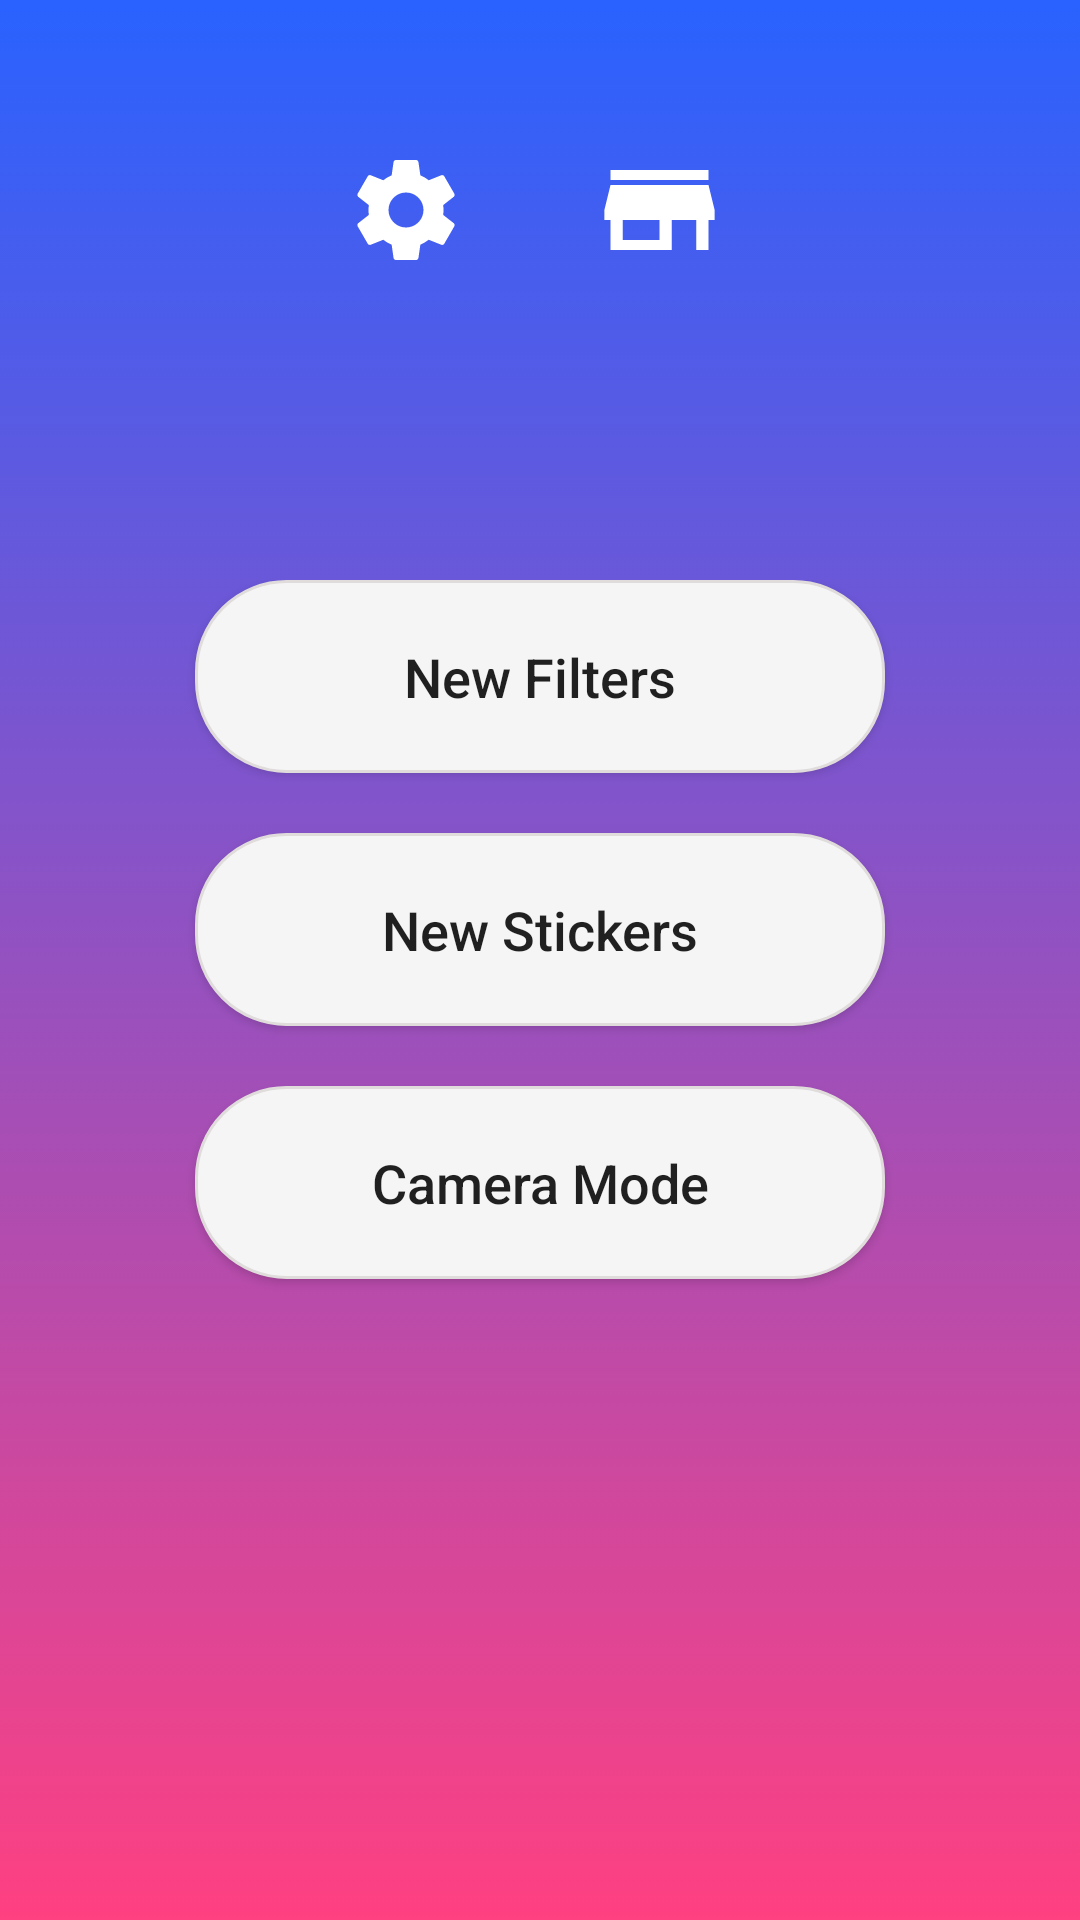

Layout XML and referenced resources for this Android screen:
<!-- AndroidManifest.xml: application theme AppTheme -->
<!-- res/layout/featured.xml -->
<?xml version="1.0" encoding="utf-8"?>
<RelativeLayout xmlns:android="http://schemas.android.com/apk/res/android"
    android:orientation="vertical" android:layout_width="match_parent"
    android:layout_height="match_parent"
    android:background="@drawable/gradient_backgroud">

    <LinearLayout
        android:layout_width="match_parent"
        android:layout_height="wrap_content"
        android:gravity="center"
        android:layout_marginTop="50dp">

        <ImageView
            android:layout_width="wrap_content"
            android:layout_height="wrap_content"
            android:src="@drawable/ic_settings_big_icon"
            android:onClick=""
            style="@style/landing_page_icon_btn"/>

        <ImageView
            android:layout_width="wrap_content"
            android:layout_height="wrap_content"
            android:src="@drawable/ic_store_big_icon_24dp"
            android:onClick=""
            style="@style/landing_page_icon_btn"/>

    </LinearLayout>

    <RelativeLayout
        android:layout_width="wrap_content"
        android:layout_height="wrap_content"
        android:layout_centerInParent="true">

        <LinearLayout
            android:layout_width="match_parent"
            android:layout_height="wrap_content"
            android:orientation="vertical"
            android:gravity="center">

            <Button
                android:layout_width="wrap_content"
                android:layout_height="wrap_content"
                android:text="New Filters"
                style="@style/rounded_btn_big_gray"
                android:onClick="openNewFiltersPage"
                />

            <Button
                android:layout_width="wrap_content"
                android:layout_height="wrap_content"
                android:text="New Stickers"
                style="@style/rounded_btn_big_gray"
                />

            <Button
                android:layout_width="wrap_content"
                android:layout_height="wrap_content"
                android:text="Camera Mode"
                style="@style/rounded_btn_big_gray"
                />

        </LinearLayout>

    </RelativeLayout>


</RelativeLayout>
<!-- resources referenced by this layout -->
<resources>
  <!-- drawable gradient_backgroud (drawable) -->
  <?xml version="1.0" encoding="utf-8"?>
  <selector xmlns:android="http://schemas.android.com/apk/res/android">
      <item>
          <shape>
              <gradient android:angle="90"
                  android:startColor="@color/colorAccent"
                  android:endColor="@color/colorPrimaryDark"
                  android:type="linear"/>
          </shape>
      </item>
  </selector>
  <!-- drawable ic_settings_big_icon (drawable) -->
  <vector android:height="40dp" android:viewportHeight="24.0"
      android:viewportWidth="24.0" android:width="40dp" xmlns:android="http://schemas.android.com/apk/res/android">
      <path android:fillColor="#ffffff" android:pathData="M19.43,12.98c0.04,-0.32 0.07,-0.64 0.07,-0.98s-0.03,-0.66 -0.07,-0.98l2.11,-1.65c0.19,-0.15 0.24,-0.42 0.12,-0.64l-2,-3.46c-0.12,-0.22 -0.39,-0.3 -0.61,-0.22l-2.49,1c-0.52,-0.4 -1.08,-0.73 -1.69,-0.98l-0.38,-2.65C14.46,2.18 14.25,2 14,2h-4c-0.25,0 -0.46,0.18 -0.49,0.42l-0.38,2.65c-0.61,0.25 -1.17,0.59 -1.69,0.98l-2.49,-1c-0.23,-0.09 -0.49,0 -0.61,0.22l-2,3.46c-0.13,0.22 -0.07,0.49 0.12,0.64l2.11,1.65c-0.04,0.32 -0.07,0.65 -0.07,0.98s0.03,0.66 0.07,0.98l-2.11,1.65c-0.19,0.15 -0.24,0.42 -0.12,0.64l2,3.46c0.12,0.22 0.39,0.3 0.61,0.22l2.49,-1c0.52,0.4 1.08,0.73 1.69,0.98l0.38,2.65c0.03,0.24 0.24,0.42 0.49,0.42h4c0.25,0 0.46,-0.18 0.49,-0.42l0.38,-2.65c0.61,-0.25 1.17,-0.59 1.69,-0.98l2.49,1c0.23,0.09 0.49,0 0.61,-0.22l2,-3.46c0.12,-0.22 0.07,-0.49 -0.12,-0.64l-2.11,-1.65zM12,15.5c-1.93,0 -3.5,-1.57 -3.5,-3.5s1.57,-3.5 3.5,-3.5 3.5,1.57 3.5,3.5 -1.57,3.5 -3.5,3.5z"/>
  </vector>
  <!-- drawable ic_store_big_icon_24dp (drawable) -->
  <vector android:height="40dp" android:viewportHeight="24.0"
      android:viewportWidth="24.0" android:width="49dp" xmlns:android="http://schemas.android.com/apk/res/android">
      <path android:fillColor="#ffffff" android:pathData="M20,4L4,4v2h16L20,4zM21,14v-2l-1,-5L4,7l-1,5v2h1v6h10v-6h4v6h2v-6h1zM12,18L6,18v-4h6v4z"/>
  </vector>
  <style name="landing_page_icon_btn">
          <item name="android:layout_marginRight">20dp</item>
          <item name="android:layout_marginLeft">20dp</item>
      </style>
  <style name="rounded_btn_big_gray">
          <item name="android:width">230dp</item>
          <item name="android:layout_marginBottom">20dp</item>
          <item name="android:textAllCaps">false</item>
          <item name="android:padding">20dp</item>
          <item name="android:background">@drawable/rounded_colored_btn</item>
          <item name="android:textSize">18sp</item>
      </style>
  <style name="AppTheme" parent="Theme.AppCompat.Light.NoActionBar">
          
          <item name="colorPrimary">@color/colorPrimary</item>
          <item name="colorPrimaryDark">@color/colorPrimaryDark</item>
          <item name="colorAccent">@color/colorAccent</item>
      </style>
  <color name="colorAccent">#FF4081</color>
  <color name="colorPrimaryDark">#2962FF</color>
  <!-- drawable rounded_colored_btn (drawable) -->
  <?xml version="1.0" encoding="utf-8"?>
  <shape xmlns:android="http://schemas.android.com/apk/res/android" android:shape="rectangle" android:padding="10dp">
      <solid android:color="#f5f5f5"/>
      
  
      <stroke android:width="1dp"
          android:color="#e1dcdc"
          />
  
      <corners
          android:bottomRightRadius="30dp"
          android:bottomLeftRadius="30dp"
          android:topLeftRadius="30dp"
          android:topRightRadius="30dp"/>
  </shape>
  <color name="colorPrimary">#448AFF</color>
</resources>
